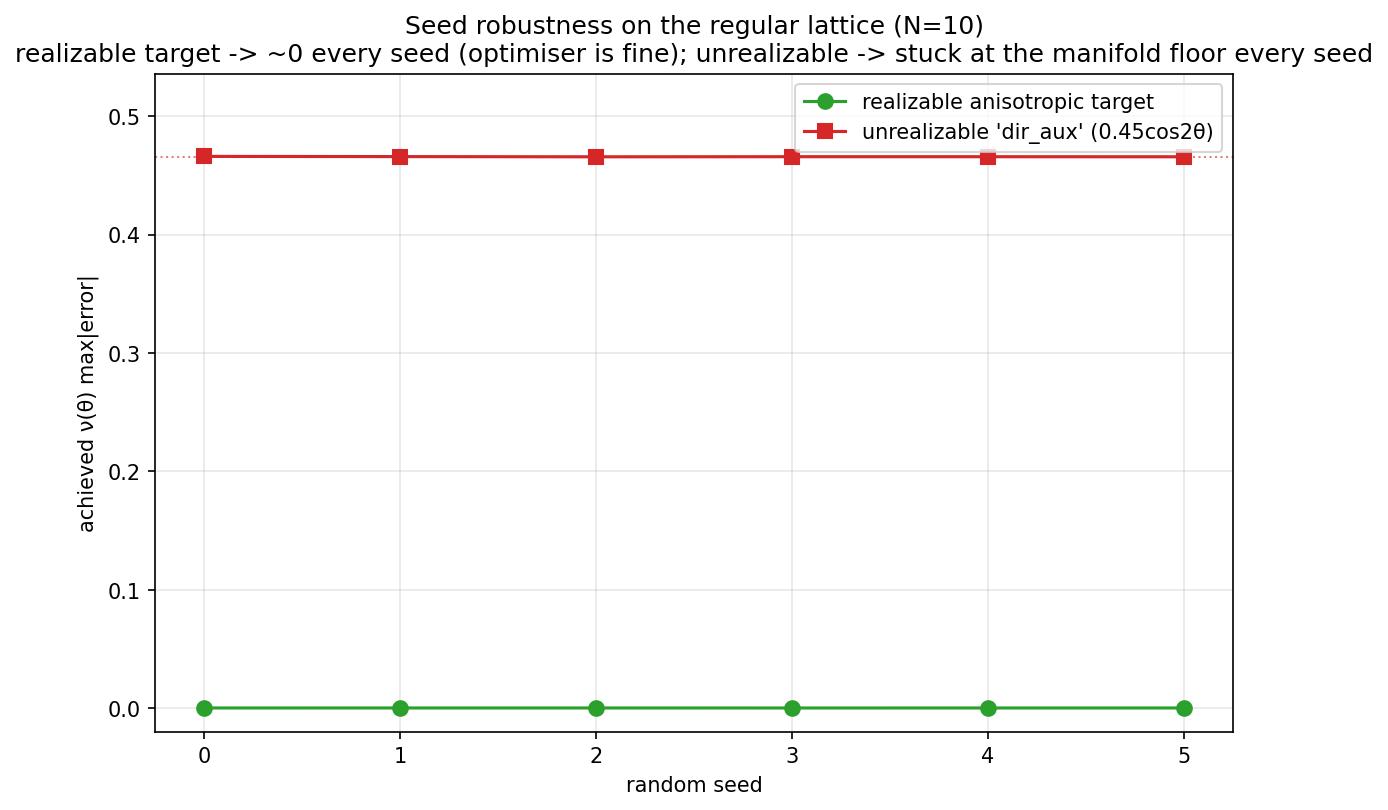

The table this chart was drawn from, first rows:
seed, realizable_maxerr, unrealizable_dir_aux_maxerr
0, 0.0004, 0.4660
1, 0.0004, 0.4658
2, 0.0004, 0.4656
3, 0.0003, 0.4657
4, 0.0004, 0.4657
5, 0.0004, 0.4657
